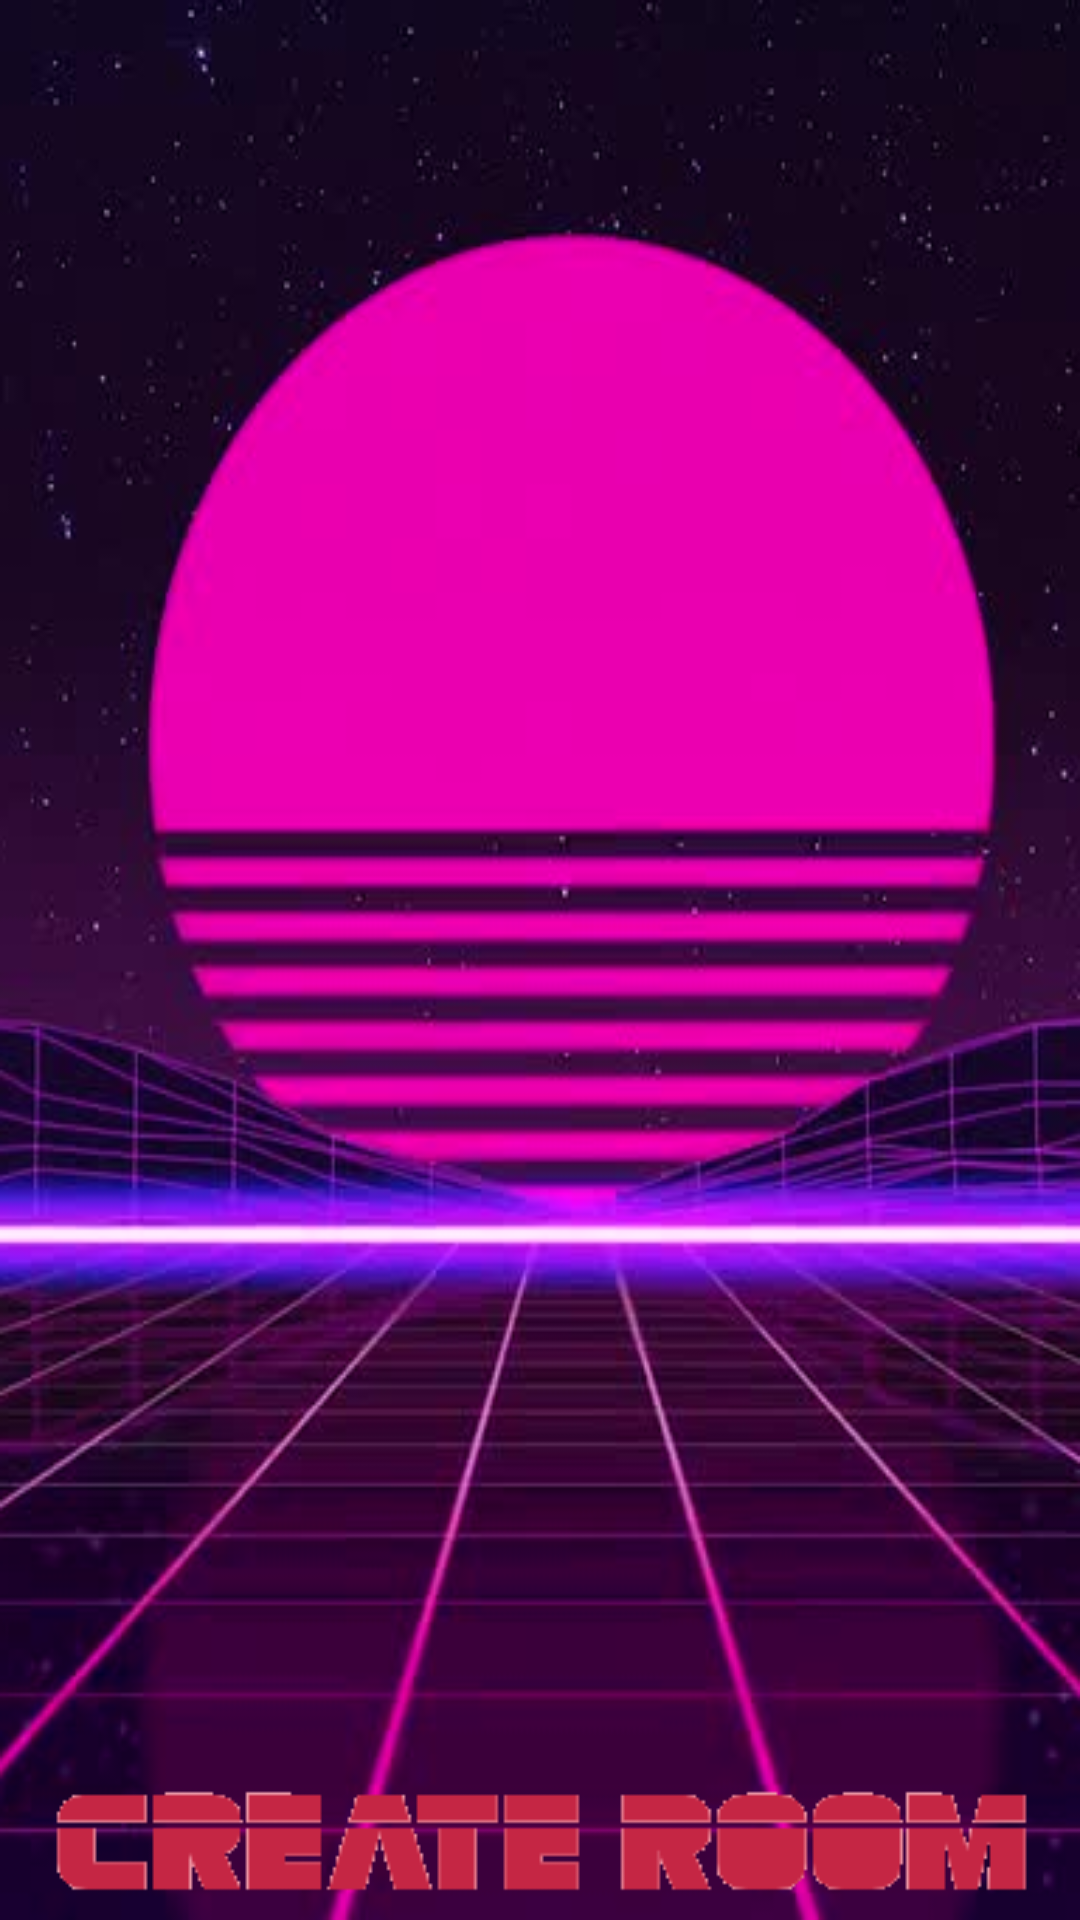

Reconstruct the res/layout file that produces this screen, plus the resources it refers to.
<!-- AndroidManifest.xml: application theme AppTheme -->
<!-- res/layout/activity_accuracy_room.xml -->
<?xml version="1.0" encoding="utf-8"?>
<RelativeLayout xmlns:android="http://schemas.android.com/apk/res/android"
    xmlns:app="http://schemas.android.com/apk/res-auto"
    xmlns:tools="http://schemas.android.com/tools"
    android:layout_width="match_parent"
    android:layout_height="match_parent"
    android:background="@drawable/backg"
    tools:context=".AccuracyRoom">

    <ListView
        android:id="@+id/ListView"
        android:layout_width="match_parent"
        android:layout_height="match_parent"
        android:layout_above="@+id/roomButton"
        android:layout_alignParentTop="true"/>

    <Button
        android:id="@+id/roomButton"
        android:layout_width="350dp"
        android:layout_height="50dp"
        android:layout_alignParentBottom="true"
        android:layout_centerHorizontal="true"
        android:background="@drawable/createroom"/>

</RelativeLayout>
<!-- resources referenced by this layout -->
<resources>
  <!-- drawable backg: png bitmap (drawable-v24, 205441 bytes) -->
  <!-- drawable createroom: png bitmap (drawable-v24, 5670 bytes) -->
  <style name="AppTheme" parent="Theme.AppCompat.Light.NoActionBar">
          
          <item name="android:windowNoTitle">true</item>
          <item name="android:windowFullscreen">true</item>
          <item name="colorPrimary">@color/colorPrimary</item>
          <item name="colorPrimaryDark">@color/colorPrimaryDark</item>
          <item name="colorAccent">@color/colorAccent</item>
      </style>
  <color name="colorPrimary">#008577</color>
  <color name="colorPrimaryDark">#B66D00</color>
  <color name="colorAccent">#D81B60</color>
</resources>
